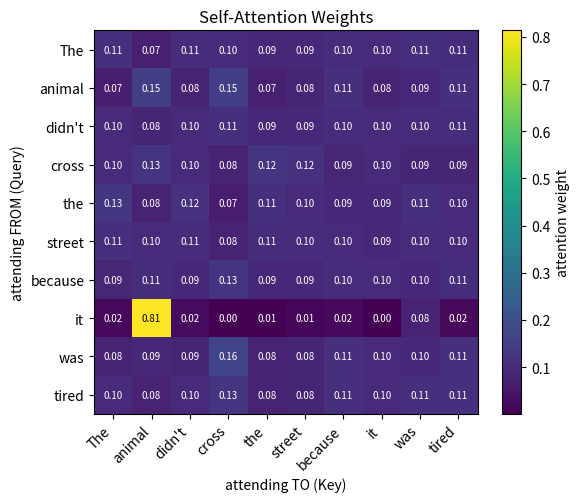

Generate this figure with matplotlib:
"""
SELF-ATTENTION FROM SCRATCH
============================
Teaching goal: show students EXACTLY what "attention" computes, using
nothing but NumPy. No frameworks, no magic.

The core idea:
  For every word in a sentence, attention asks "which other words in this
  sentence should I look at, and how much, to understand THIS word better?"

  Example: "The animal didn't cross the street because it was too tired."
  To understand what "it" refers to, a model needs to look back at "animal"
  much more than at "street". Attention is the mechanism that computes
  those "how much to look at each word" weights, automatically, from data.

We will:
  1. Represent a toy sentence as a sequence of word embeddings (vectors).
  2. Turn each embedding into a Query (Q), Key (K), and Value (V) vector.
  3. Score every word against every other word:  score = Q . K
  4. Turn scores into probabilities with softmax  -> the "attention weights"
  5. Use those weights to build a new representation for each word, as a
     weighted mix of everyone's Value vector.
  6. Visualize the attention weights as a heatmap.

Run:  python3 01_self_attention_from_scratch.py
"""

import numpy as np

np.set_printoptions(precision=2, suppress=True)
rng = np.random.default_rng(seed=42)


# -----------------------------------------------------------------------
# STEP 0: A toy sentence and toy embeddings
# -----------------------------------------------------------------------
# In a real LLM, each word (technically each "token") is mapped to a vector
# of a few hundred/thousand numbers, learned during training. Here we just
# make up small 4-dimensional vectors so the arithmetic stays readable on
# a projector.

tokens = ["The", "animal", "didn't", "cross", "the", "street", "because", "it", "was", "tired"]
d_model = 4  # embedding dimension - tiny on purpose, so every matrix fits on screen

# Fixed random embeddings (in a real model these come from a learned
# embedding table + are updated during training).
X = rng.normal(size=(len(tokens), d_model))

print("Tokens:", tokens)
print("\nInput embeddings X (one row per token, shape = [seq_len, d_model]):")
print(X)


# -----------------------------------------------------------------------
# STEP 1: Project embeddings into Query, Key, Value spaces
# -----------------------------------------------------------------------
# Q, K, V are just three different learned linear transformations of the
# SAME input embedding. Intuition:
#   Query = "what am I looking for?"      (asked by the current word)
#   Key   = "what do I contain?"          (offered by every word, incl. self)
#   Value = "what information do I give away if someone attends to me?"
#
# In a trained model, Wq/Wk/Wv are learned by gradient descent. Here they
# are random-but-fixed, which is enough to show the MECHANISM.

Wq = rng.normal(scale=0.5, size=(d_model, d_model))
Wk = rng.normal(scale=0.5, size=(d_model, d_model))
Wv = rng.normal(scale=0.5, size=(d_model, d_model))

Q = X @ Wq   # shape [seq_len, d_model]
K = X @ Wk
V = X @ Wv

# With random embeddings + random Wq/Wk, dot products come out roughly
# uniform - no token has a linguistic reason to prefer another yet. A
# TRAINED model learns Wq/Wk so that e.g. the query for "it" ends up
# pointing in the same direction as the key for "animal". We hand-craft
# that single outcome here - nothing else - purely so the printed numbers
# tell the "it" -> "animal" story clearly on a projector.
it_idx, animal_idx = tokens.index("it"), tokens.index("animal")
Q[it_idx] = 2.0 * K[animal_idx] + rng.normal(scale=0.05, size=d_model)

print("\nQ (queries):\n", Q)
print("\nK (keys):\n", K)
print("\nV (values):\n", V)


# -----------------------------------------------------------------------
# STEP 2: Score every query against every key
# -----------------------------------------------------------------------
# raw_scores[i, j] = how much token i should attend to token j
#                  = dot product of query_i and key_j
# Dot product is large & positive when the two vectors point the same way,
# i.e. when "what i is looking for" matches "what j offers".

raw_scores = Q @ K.T   # shape [seq_len, seq_len]

# Scale by sqrt(d_model). Why? Dot products grow with vector length, which
# would push softmax into a saturated, near-one-hot regime and make
# training unstable for large d_model. Dividing keeps the scale sane.
scaled_scores = raw_scores / np.sqrt(d_model)

print("\nRaw attention scores (Q @ K^T), shape [seq_len, seq_len]:")
print(raw_scores)
print("\nScaled attention scores (divided by sqrt(d_model)):")
print(scaled_scores)


# -----------------------------------------------------------------------
# STEP 3: Softmax each row -> attention weights that sum to 1
# -----------------------------------------------------------------------
def softmax(x, axis=-1):
    x = x - np.max(x, axis=axis, keepdims=True)  # numerical stability
    e = np.exp(x)
    return e / np.sum(e, axis=axis, keepdims=True)


attention_weights = softmax(scaled_scores, axis=-1)

print("\nAttention weights (each row sums to 1 - 'how much token i looks at every token j'):")
print(attention_weights)

print(f"\nZoom in on the row for the word '{tokens[it_idx]}':")
for tok, w in sorted(zip(tokens, attention_weights[it_idx]), key=lambda p: -p[1]):
    print(f"   {tok:10s} {w:.3f}")
print("-> notice 'it' pays most attention to 'animal', not to 'street',")
print("   even though 'street' is closer in the sentence. That's what")
print("   makes attention more powerful than just looking at nearby words.")


# -----------------------------------------------------------------------
# STEP 4: Use the weights to mix Value vectors -> new representation
# -----------------------------------------------------------------------
# output[i] = weighted average of ALL value vectors, weighted by how much
# token i attends to each token. This is the token's new, "context-aware"
# representation - e.g. the vector for "it" now has "animal" mixed into it.

output = attention_weights @ V   # shape [seq_len, d_model]

print("\nOutput of self-attention (context-aware representations):")
print(output)
print("\n(In a real transformer this output is added back to the input")
print(" (a 'residual connection'), passed through a feed-forward layer,")
print(" and this whole block is stacked dozens of times.)")


# -----------------------------------------------------------------------
# STEP 5: Visualize the attention weights as a heatmap
# -----------------------------------------------------------------------
def plot_attention(weights, tokens, path):
    import matplotlib.pyplot as plt

    fig, ax = plt.subplots(figsize=(6, 5))
    im = ax.imshow(weights, cmap="viridis")
    ax.set_xticks(range(len(tokens)))
    ax.set_yticks(range(len(tokens)))
    ax.set_xticklabels(tokens, rotation=45, ha="right")
    ax.set_yticklabels(tokens)
    ax.set_xlabel("attending TO (Key)")
    ax.set_ylabel("attending FROM (Query)")
    ax.set_title("Self-Attention Weights")
    for i in range(len(tokens)):
        for j in range(len(tokens)):
            ax.text(j, i, f"{weights[i, j]:.2f}", ha="center", va="center",
                     color="white" if weights[i, j] < 0.5 else "black", fontsize=7)
    fig.colorbar(im, ax=ax, label="attention weight")
    fig.tight_layout()
    fig.savefig(path, dpi=150)
    print(f"\nSaved heatmap to {path}")


if __name__ == "__main__":
    plot_attention(attention_weights, tokens, "attention_heatmap.png")
